Dataset: data (GitHub, satorres8/CARD-RECOGNIZER). Classes: 10 of clubs, 10 of diamonds, 10 of hearts, 10 of spades, 2 of clubs, 2 of diamonds, 2 of hearts, 2 of spades, 3 of clubs, 3 of diamonds, 3 of hearts, 3 of spades, 4 of clubs, 4 of diamonds, 4 of hearts, 4 of spades, 5 of clubs, 5 of diamonds, 5 of hearts, 5 of spades, 6 of clubs, 6 of diamonds, 6 of hearts, 6 of spades, 7 of clubs, 7 of diamonds, 7 of hearts, 7 of spades, 8 of clubs, 8 of diamonds, 8 of hearts, 8 of spades, 9 of clubs, 9 of diamonds, 9 of hearts, 9 of spades, ace of clubs, ace of diamonds, ace of hearts, ace of spades, black joker, jack of clubs, jack of diamonds, jack of hearts, jack of spades, king of clubs, king of diamonds, king of hearts, king of spades, queen of clubs, queen of diamonds, queen of hearts, queen of spades, red joker.

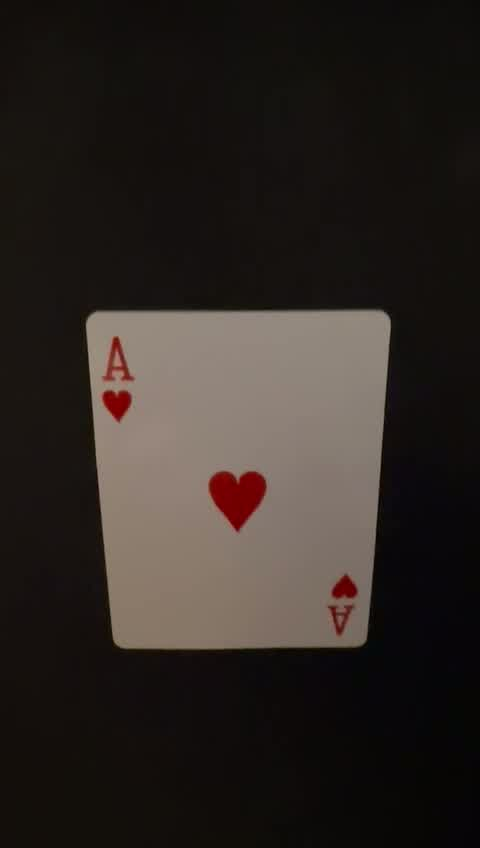
Label: ace of hearts

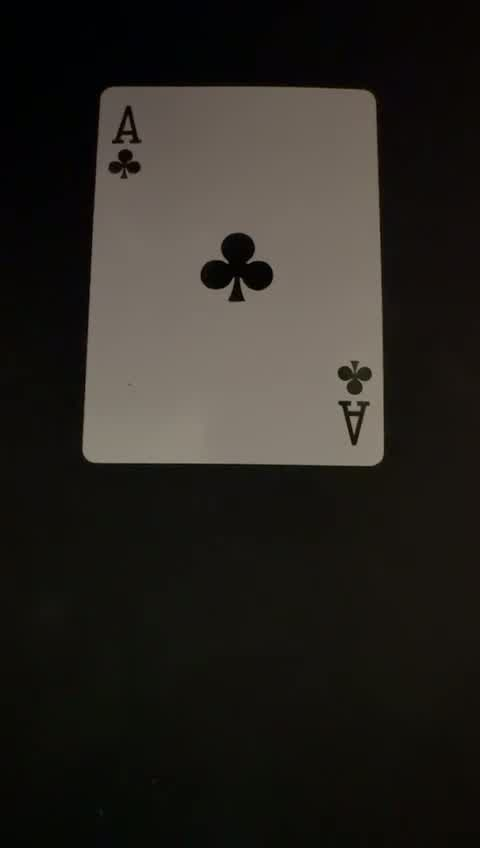
Label: ace of clubs

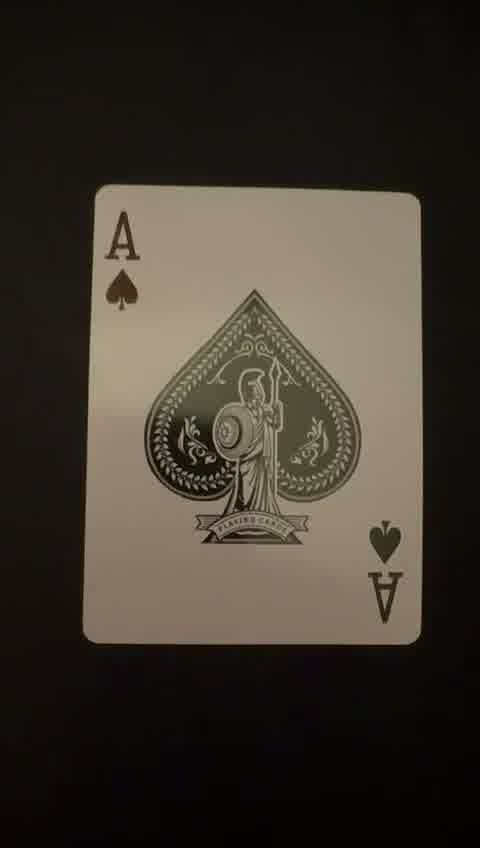
Label: ace of spades

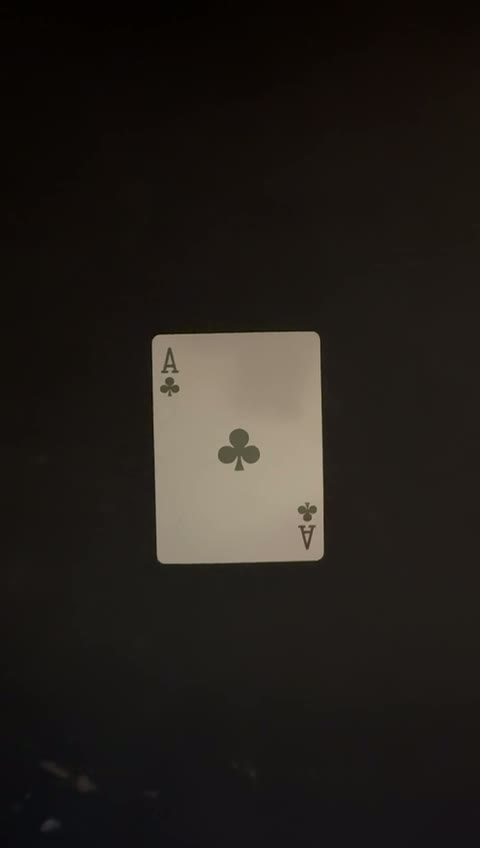
Label: ace of clubs

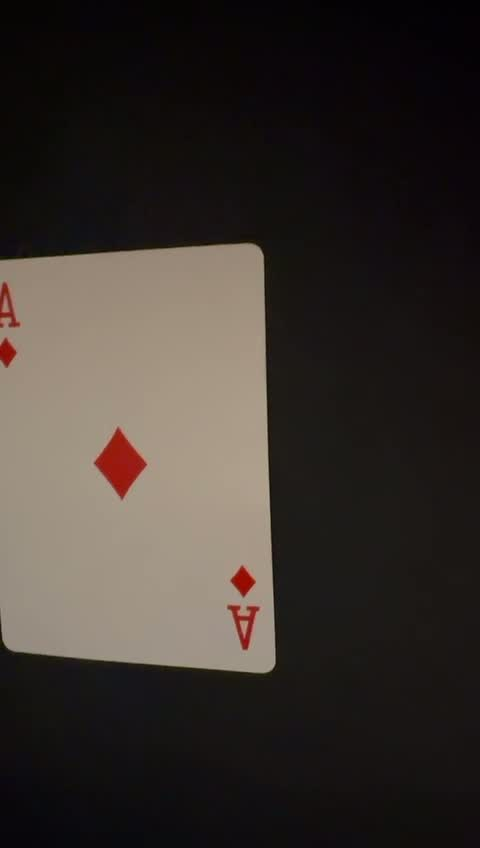
Label: ace of diamonds

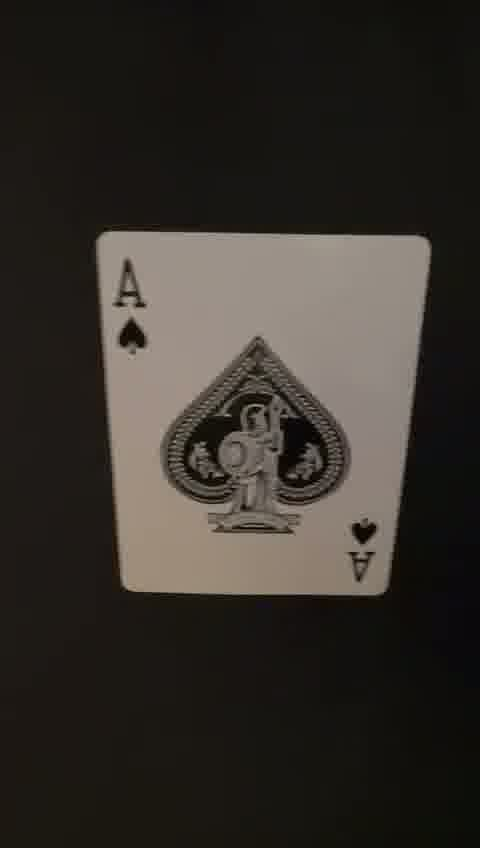
Label: ace of spades
